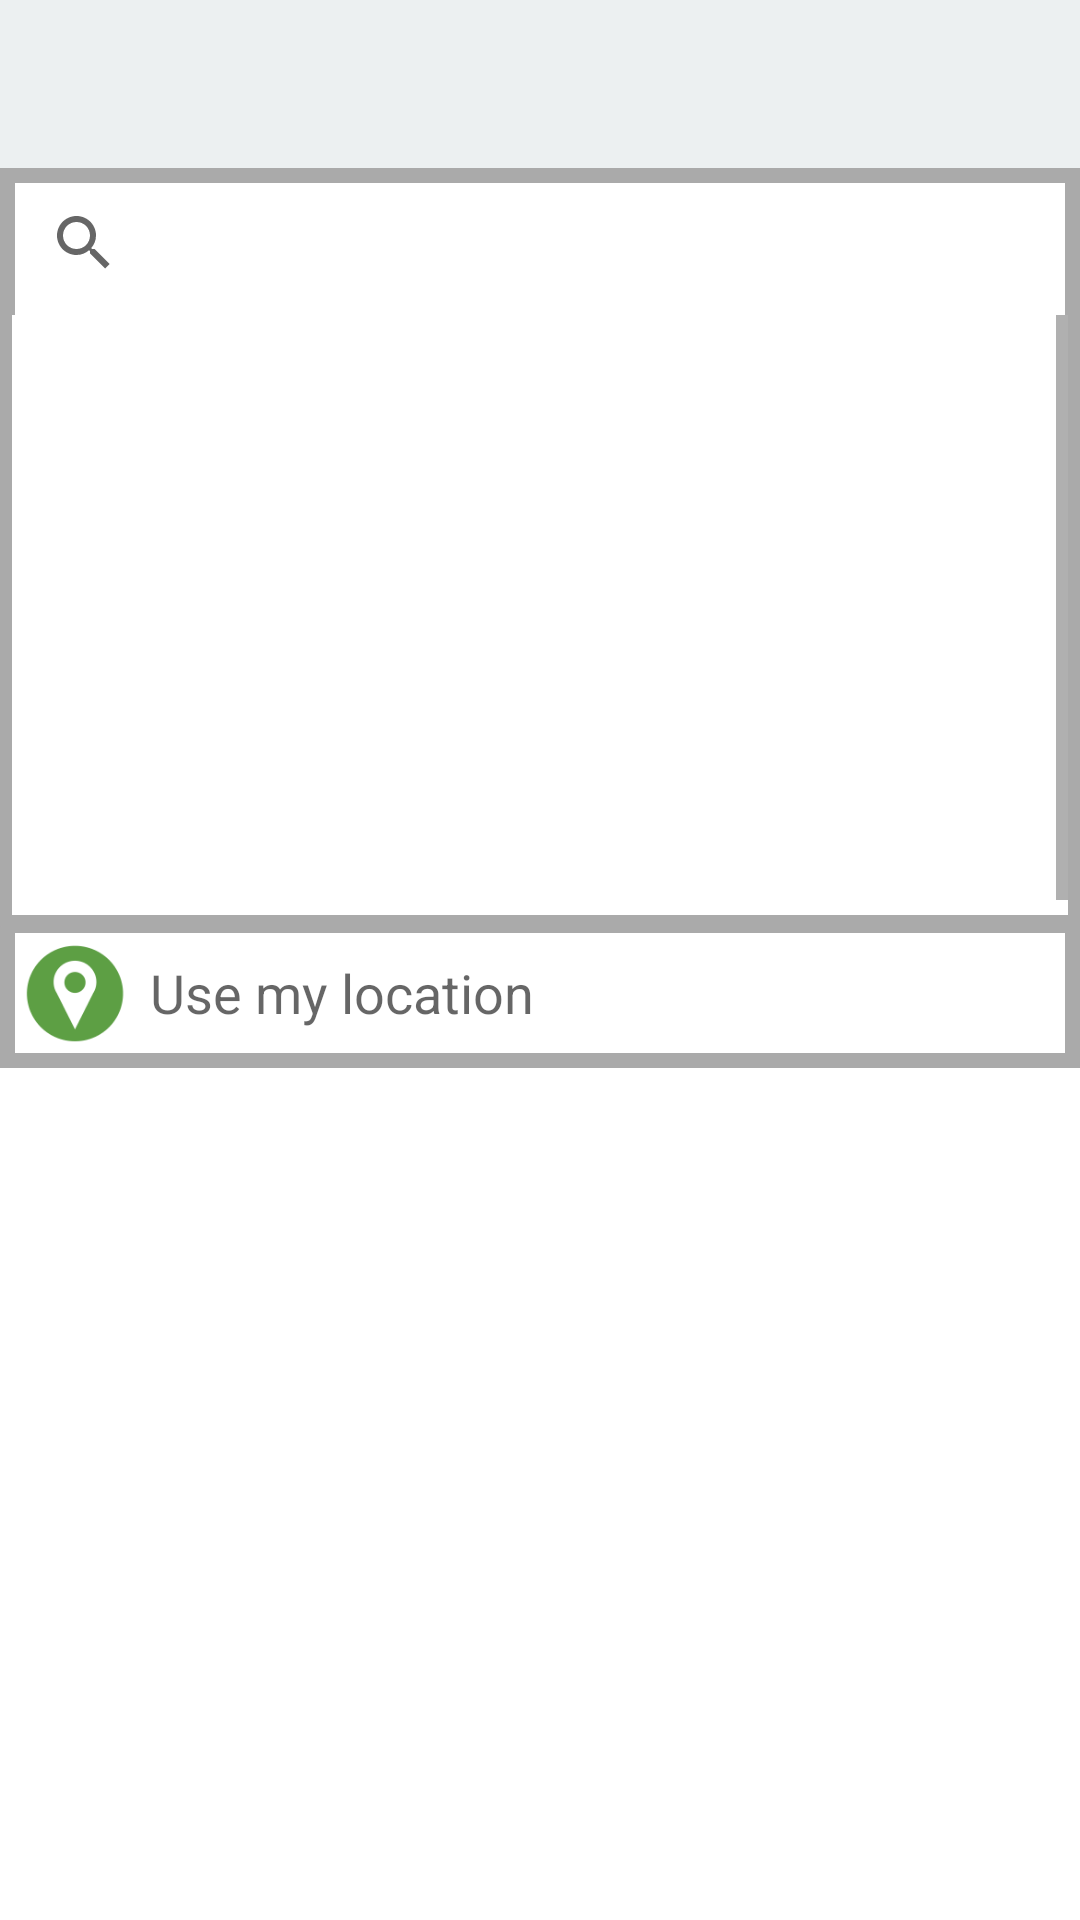

Produce the Android XML layout that renders to this screen, including the resource entries it uses.
<!-- AndroidManifest.xml: application theme MyAppTheme -->
<!-- res/layout/activity_place.xml -->
<?xml version="1.0" encoding="utf-8"?>
<ScrollView xmlns:android="http://schemas.android.com/apk/res/android"
    android:layout_width="match_parent"
    android:layout_height="match_parent"
    xmlns:app="http://schemas.android.com/apk/res-auto"
    android:background="@color/background_color"
    android:fillViewport="true">
<RelativeLayout xmlns:android="http://schemas.android.com/apk/res/android"
    android:orientation="vertical" 
    android:layout_width="match_parent"
    android:layout_height="match_parent"

    >
    <LinearLayout
        android:layout_width="fill_parent"
        android:layout_height="wrap_content"
        android:layout_alignParentTop="true"
        android:orientation="vertical"

        android:id="@+id/layout1">

        <include
            android:id="@+id/toolbar2"
            layout="@layout/toolbar">
        </include>


        <RelativeLayout
            android:layout_width="match_parent"
            android:layout_height="wrap_content"
            android:id="@+id/order_details_lay"
	    >
        <RelativeLayout
            android:layout_width="match_parent"
            android:layout_height="wrap_content"
            android:background="@drawable/linearlayoutborder"
            android:padding="1dip"
            android:id="@+id/firstLayout"

          >
            <androidx.appcompat.widget.SearchView
                android:id="@+id/searchView1"
                android:layout_width="match_parent"
                android:layout_height="wrap_content"
                android:background="@drawable/searchbackground"
                android:layout_alignParentTop="true"
                android:layout_marginLeft="3dp"
                android:showAsAction="collapseActionView|ifRoom"
                android:visibility="visible"
                android:layout_marginRight="3dp"
                android:clickable="true"

                                />
            <ScrollView  android:layout_width="wrap_content"
                android:layout_height="200dp"
                android:background="@color/background_color"
                android:fillViewport="true"

                android:layout_marginLeft="3dp"
                android:layout_marginRight="3dp"
                android:layout_below="@+id/searchView1">
            <ListView

                android:layout_width="wrap_content"
                android:layout_height="250dp"
                android:id="@+id/area_listView"
                android:layout_marginTop="5dp"
                android:minHeight="20dp"
                android:dividerHeight="5dp"
                android:divider="#F7F7F7"
                android:transcriptMode="alwaysScroll"
                android:layout_below="@+id/searchView1"
                android:layout_marginLeft="10dp"
                android:layout_marginRight="10dp"
                android:clickable="true"
                android:drawSelectorOnTop="false"
                android:layout_alignParentLeft="true"
                android:layout_alignParentStart="true"
                android:background="@color/background_color"
                 />
            </ScrollView>
            <View
                android:layout_width="match_parent"
                android:id="@+id/view3"
                android:layout_height="5dp"
                android:background="@color/background_color"
               android:layout_marginLeft="10dp"
                android:layout_marginRight="10dp"
                android:layout_marginTop="10dp"/>

        </RelativeLayout>

        
            
            
            
            
            
            
                
                
                
                
                

                

                
            
                
                
                
                
                
                
            
                
                
                
                
                
                
                
                

            
                
                
                
                
                
                
                
                
                
        



        </RelativeLayout>
    </LinearLayout>
    <LinearLayout
        android:id="@+id/location"
        android:layout_width="match_parent"
        android:layout_height="wrap_content"
        android:background="@drawable/linearlayoutborder"

        android:layout_below="@id/layout1">

        <ImageView
            android:layout_width="50dp"
            android:layout_height="50dp"
            android:src="@drawable/navigationsymbol"
            android:id="@+id/imageView3" />

        <TextView
            android:layout_width="wrap_content"
            android:layout_height="wrap_content"
            android:textAppearance="?android:attr/textAppearanceMedium"
            android:text="Use my location"
            android:id="@+id/textView13"
            android:layout_gravity="center_vertical" />

    </LinearLayout>


</RelativeLayout>
</ScrollView>
<!-- res/layout/toolbar.xml (included above) -->
<?xml version="1.0" encoding="utf-8"?>
<androidx.appcompat.widget.Toolbar xmlns:android="http://schemas.android.com/apk/res/android"
    xmlns:local="http://schemas.android.com/apk/res-auto"
    android:id="@+id/toolbar"
    android:layout_width="match_parent"
    android:layout_height="?attr/actionBarSize"
    android:background="@color/primary"
    android:textColor="@color/titleTextColor"
    local:theme="@style/ThemeOverlay.AppCompat.Dark.ActionBar"
    local:popupTheme="@style/ThemeOverlay.AppCompat.Light" />
<!-- resources referenced by this layout -->
<resources>
  <color name="background_color">#ffffff</color>
  <color name="primary">#ECF0F1</color>
  <color name="titleTextColor">#00B16A</color>
  <color name="view_color">#dadada</color>
  <!-- drawable linearlayoutborder (drawable) -->
  <?xml version="1.0" encoding="utf-8"?>
  <shape xmlns:android="http://schemas.android.com/apk/res/android"
  android:shape="rectangle">
  <stroke
      android:width="5dip"
      android:color="@android:color/darker_gray" />
  </shape>
  <!-- drawable my_custom_background (drawable) -->
  <shape xmlns:android="http://schemas.android.com/apk/res/android"
      android:shape="rectangle">
      <corners
          android:radius="0dp"
          android:topRightRadius="0dp"
          android:bottomRightRadius="0dp"
          android:bottomLeftRadius="0dp" />
      <stroke
          android:width="5dp"
          android:color="@color/background_color" />
  </shape>
  <!-- drawable navigationsymbol: png bitmap (drawable, 4873 bytes) -->
  <style name="MyAppTheme" parent="@style/AppTheme" />
  <style name="AppTheme" parent="Theme.AppCompat.Light.NoActionBar">
          <item name="colorPrimaryDark">@color/primary_dark</item>
  
      </style>
  <color name="primary_dark">#5C767C</color>
</resources>
